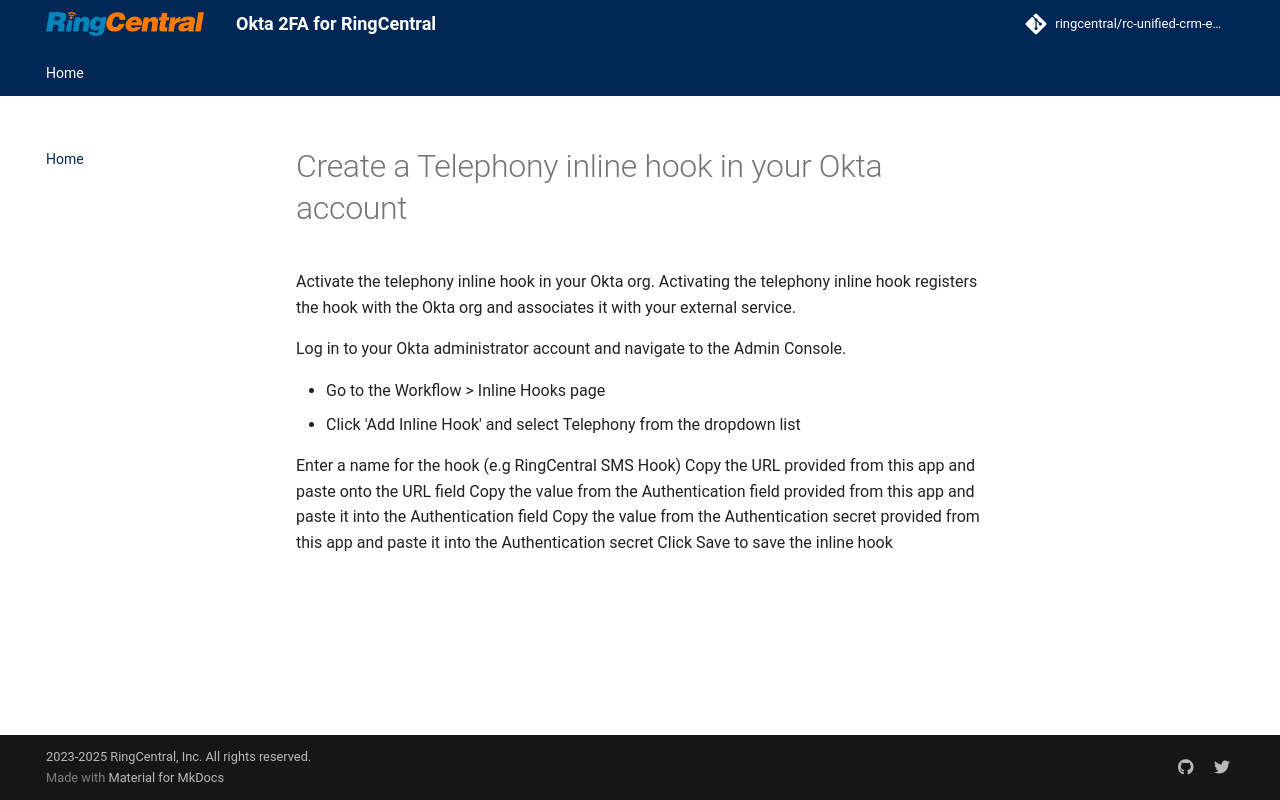

repository: ringcentral/ringcentral-okta-2fa · page: index.html · generator: mkdocs

#Create a Telephony inline hook in your Okta account

Activate the telephony inline hook in your Okta org. Activating the telephony inline hook registers the hook with the Okta org and associates it with your external service.

Log in to your Okta administrator account and navigate to the Admin Console.

* Go to the Workflow > Inline Hooks page
* Click 'Add Inline Hook' and select Telephony from the dropdown list

Enter a name for the hook (e.g RingCentral SMS Hook)
Copy the URL provided from this app and paste onto the URL field
Copy the value from the Authentication field provided from this app and paste it into the Authentication field
Copy the value from the Authentication secret provided from this app and paste it into the Authentication secret
Click Save to save the inline hook
